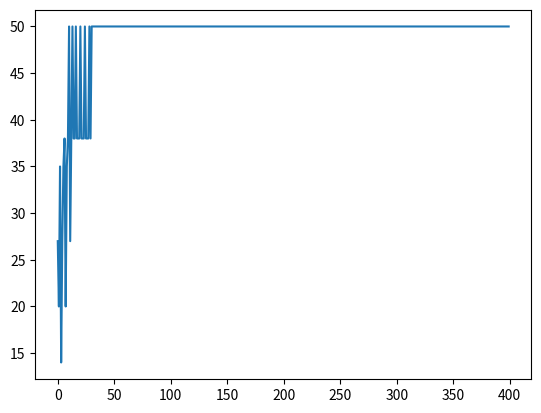

Write Python code to recreate this figure.
#!/usr/bin/env python3
# -*- coding: utf-8 -*-
import numpy as np
import matplotlib.pyplot as plt
import copy

def gener(populacja_nowa, reg, f = False):
    for j in range(len(populacja_nowa)):
        pom = []
        if j < len(populacja_nowa) - 1:
            pom.append(str(populacja_nowa[j-1]))
            pom.append(str(populacja_nowa[j]))
            pom.append(str(populacja_nowa[j+1]))
            klucz = ''.join(pom)
            if f:
               print(klucz, int(reg[klucz]), populacja_nowa[j])
            populacja_nowa[j] = int(reg[klucz])
        else:
            pom.append(str(populacja_nowa[j-1]))
            pom.append(str(populacja_nowa[j]))
            pom.append(str(populacja_nowa[0]))
            klucz = ''.join(pom)
#            print(klucz, int(reg[klucz]), populacja_nowa[j])
            populacja_nowa[j] = int(reg[klucz])
    return populacja_nowa

populacja = []
for i in range(50):
    populacja.append(np.random.choice([0,1]))
    
#populacja = [1,1,0,1,1,1,0,0,1,0,1,1,0,0,0,1,0,0,1,0]
reg = []
while len(reg) != 8:
    pom = np.random.randint(0,255)
    if pom not in reg:
        reg.append(pom)
for i in range(len(reg)):
    reg[i] = bin(reg[i])
    reg[i] = reg[i][2:]
    while  len(reg[i]) != 8:
        reg[i] = '0' + reg[i]


stany = ['000','001','010','011','100','101','110','111']
for i in range(len(reg)):
    slownik = {}
    for j in range(len(reg[i])):
        slownik[stany[j]] = reg[i][j]
    reg[i] = slownik

scoress = []
for generacje in range(100):
    populacje_po = []
    for i in range(len(reg)):
        populacja_nowa = populacja[:]
    #    print(populacja)
        for step in range(500):
            populacja_nowa = gener(populacja_nowa, reg[i])
    #        print(populacja_nowa)
        reg[i]['populacja_po'] = populacja_nowa
        populacje_po.append(populacja_nowa)
    
    for i in range(len(reg)):
        s = 0
        for j in range(len(reg[i]['populacja_po'])):
            if j != len(reg[i]['populacja_po']) - 1:
                if reg[i]['populacja_po'][j-1] != reg[i]['populacja_po'][j] and reg[i]['populacja_po'][j+1] != reg[i]['populacja_po'][j]:
                    s += 1
            else:
                if reg[i]['populacja_po'][j-1] != reg[i]['populacja_po'][j] and reg[i]['populacja_po'][0] != reg[i]['populacja_po'][j]:
                    s += 1
        reg[i]['score'] = s
    
    score = []
    for i in reg:
        score.append(i['score'])
    while len(reg) > 4:
        reg.pop(score.index(min(score)))
        score.pop(score.index(min(score)))
    for i in reg:
        scoress.append(i['score'])
    mutacja = np.random.choice(stany)
    reg_mut = copy.deepcopy(np.random.choice(reg))
    if reg_mut[mutacja] == '0':
        reg_mut[mutacja] = '1'
    elif reg_mut[mutacja] == '1':
        reg_mut[mutacja] = '0'
    reg.append(reg_mut)
    
    reg1 = copy.deepcopy(np.random.choice(reg))
    reg2 = copy.deepcopy(np.random.choice(reg))
    while reg1 == reg2:
        reg2 = copy.deepcopy(np.random.choice(reg))
    
    reg3 = copy.deepcopy(np.random.choice(reg))
    for i in range(len(stany)):
        pom = []
        pom.append(reg1[stany[i]])
        pom.append(reg2[stany[i]])
        reg3[stany[i]] = np.random.choice(pom)
        reg1[stany[i]] = np.random.choice(['0', '1'])
        reg2[stany[i]] = np.random.choice(['0', '1'])
    
    reg.append(reg1)
    reg.append(reg2)
    reg.append(reg3)

    
score = []
for i in reg:
    score.append(i['score'])

reg_naj = reg[score.index(max(score))]

populacja_nowa = populacja
print(populacja_nowa)
for i in range(30):
    populacja_nowa = gener(populacja_nowa, reg_naj)
    print(populacja_nowa)

naj = []
for i in stany:
    naj.append(reg_naj[i])

print('najlepsza = ',''.join(naj))
plt.plot(scoress)